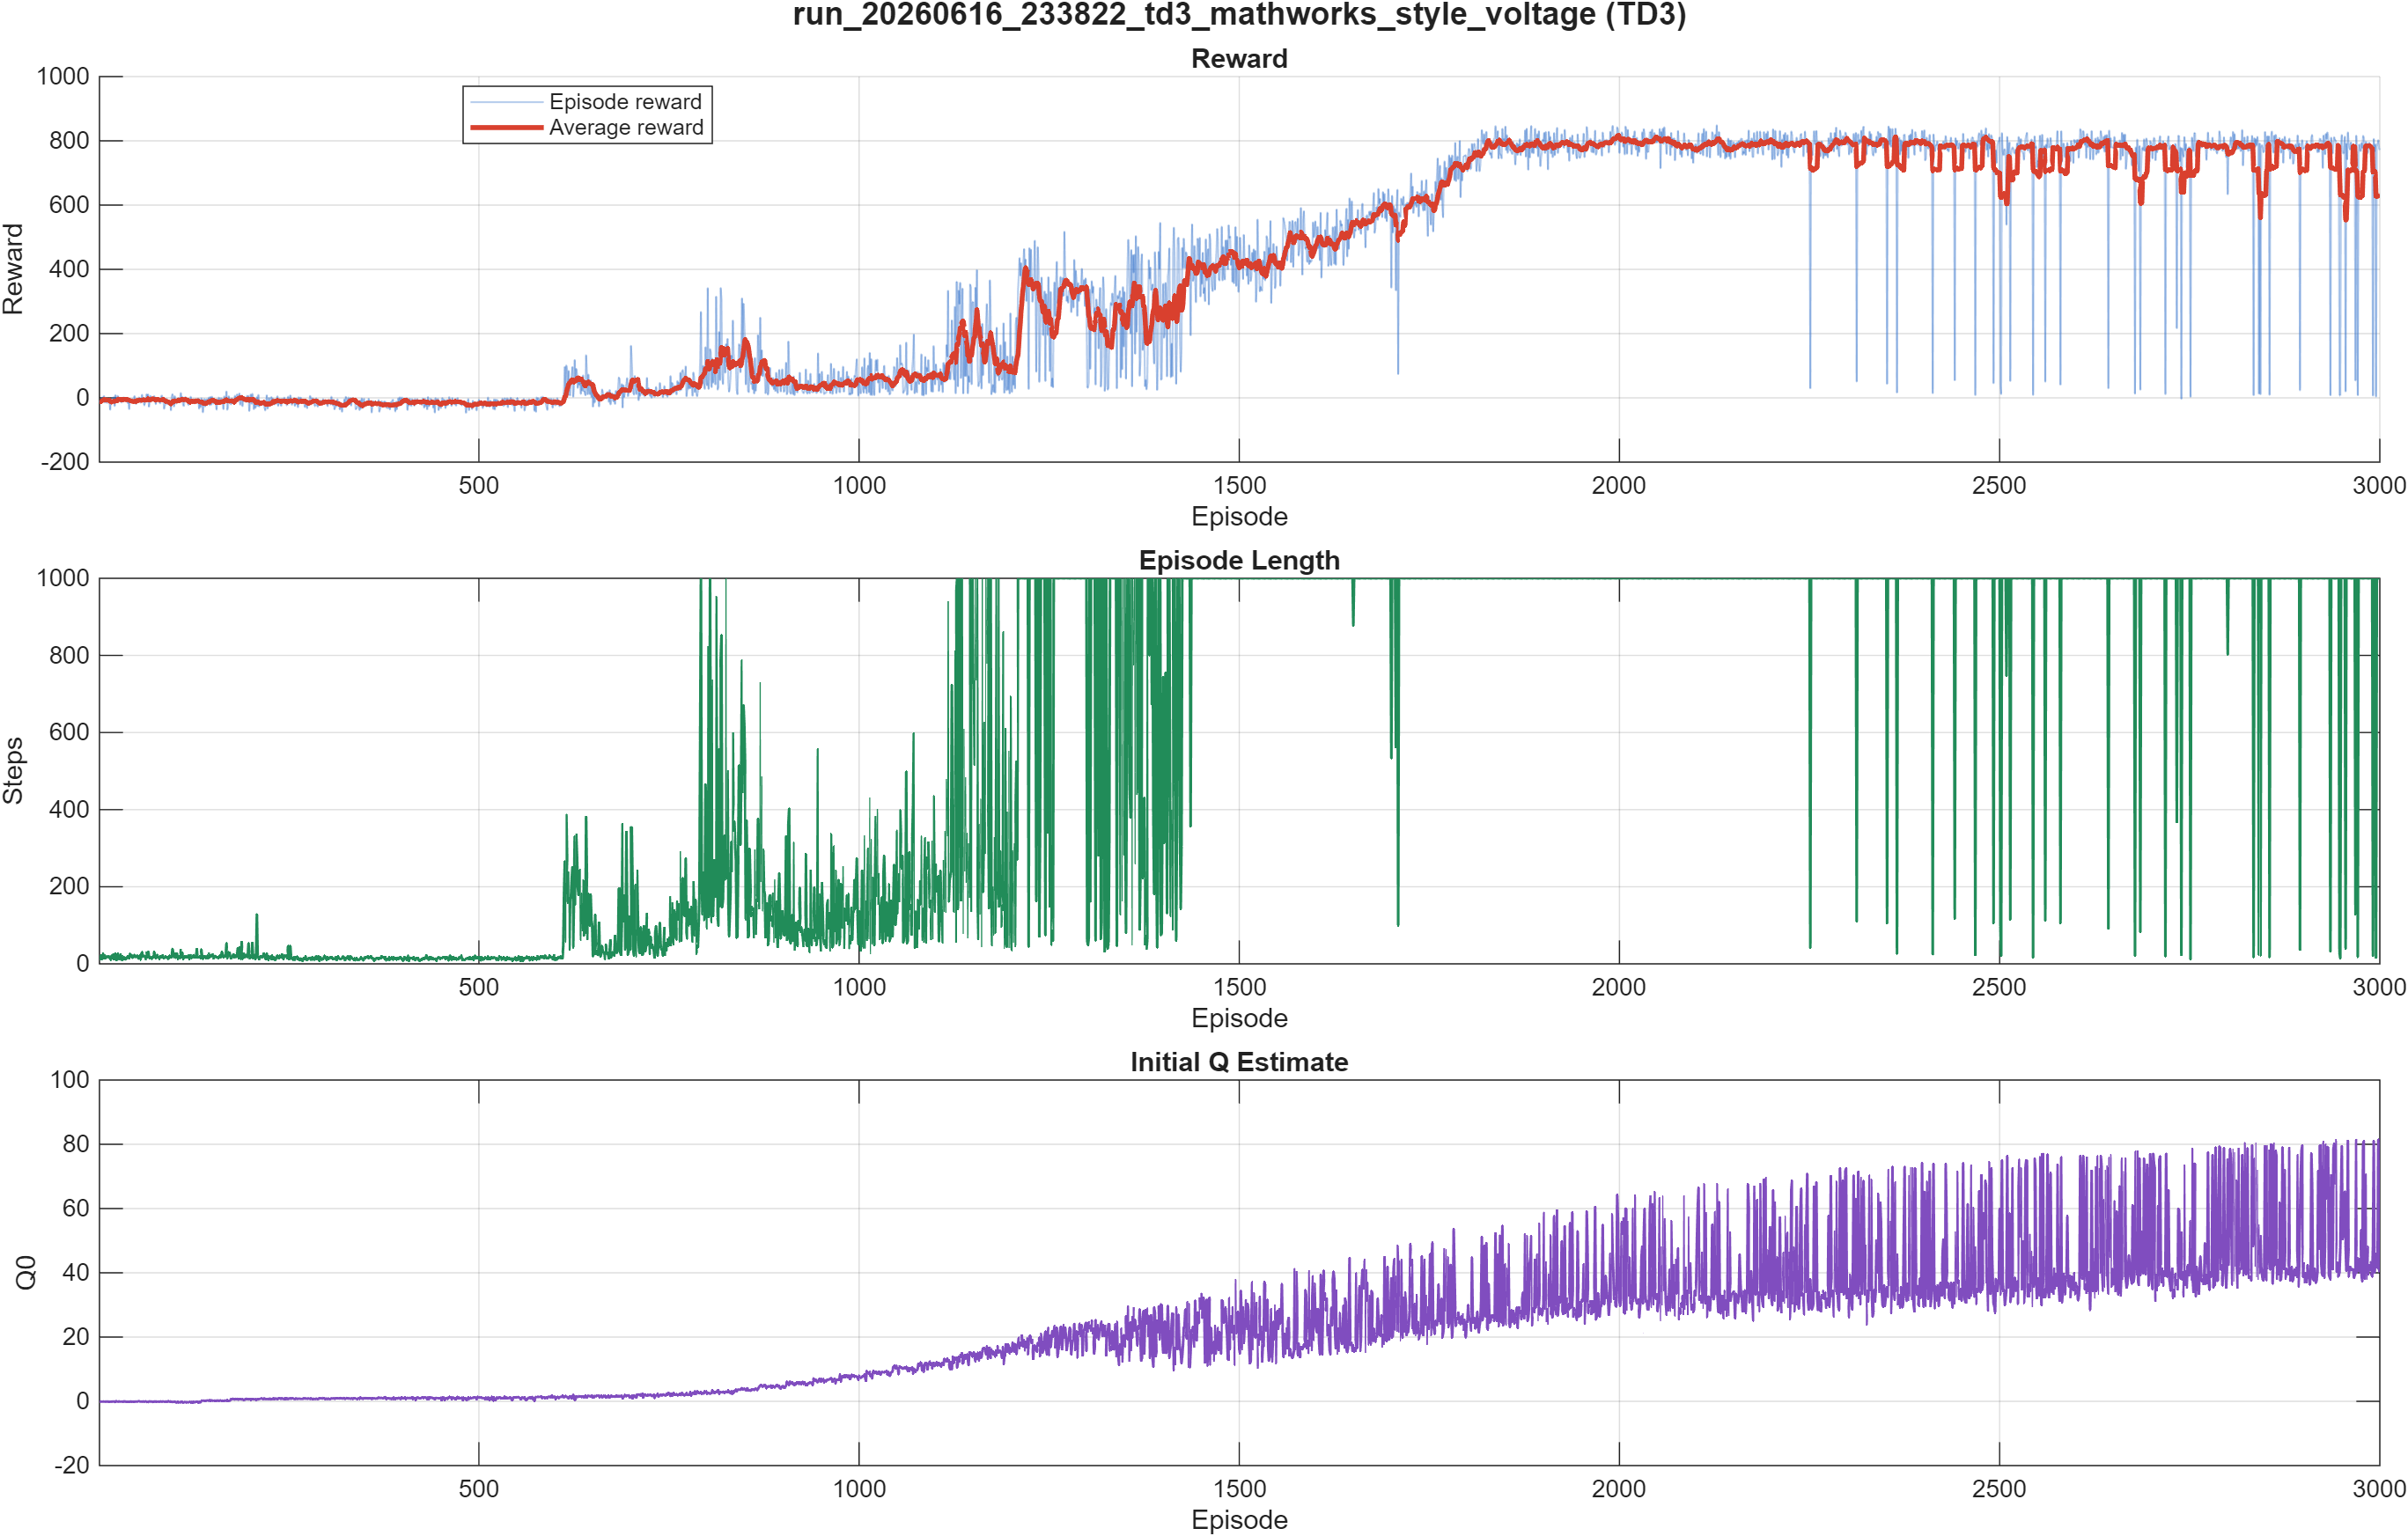

Data behind this chart, as committed beside it:
Episode, EpisodeReward, EpisodeSteps, AverageReward, StepCount, EpisodeQ0
1, -7.425, 10, -7.425, 10, -0.04403
2, -14.89, 17, -11.16, 27, -0.08769
3, -14.19, 22, -12.17, 49, -0.07604
4, 0.4295, 12, -9.019, 61, -0.0585
5, -6.071, 13, -8.43, 74, -0.0637
6, 2.443, 26, -6.618, 100, -0.07615
7, 5.615, 15, -4.87, 115, -0.04877
8, -14.46, 21, -6.069, 136, -0.1036
9, -12.09, 15, -6.738, 151, -0.09478
10, -5.99, 18, -6.664, 169, -0.07338
11, -15.44, 19, -7.465, 188, -0.0342
12, -11.01, 18, -7.077, 206, -0.1144
13, -9.311, 20, -6.589, 226, -0.08733
14, -6.149, 16, -7.247, 242, -0.1606
15, -36.51, 14, -10.29, 256, -0.122
16, -11.31, 11, -11.67, 267, -0.07767
17, -12.33, 21, -13.46, 288, -0.09498
18, 1.355, 21, -11.88, 309, -0.0679
19, 0.08275, 24, -10.66, 333, -0.03874
20, 1.584, 12, -9.904, 345, 0.006434
21, -25.18, 21, -10.88, 366, -0.1362
22, 8.483, 27, -8.928, 393, -0.1684
23, -12.24, 9, -9.221, 402, 0.04887
24, -10.4, 13, -9.647, 415, 0.03712
25, 6.009, 26, -5.395, 441, -0.08039
26, 0.926, 16, -4.171, 457, -0.09469
27, -10.41, 12, -3.98, 469, -0.05984
28, -9.195, 18, -5.035, 487, -0.0442
29, -5.683, 25, -5.611, 512, -0.07027
30, -14.26, 11, -7.196, 523, 0.0219
31, -0.4315, 20, -4.721, 543, -0.08481
32, -7.077, 11, -6.277, 554, -0.1334
33, 0.8452, 17, -4.968, 571, 0.01451
34, -0.6531, 16, -3.993, 587, -0.05276
35, -3.458, 12, -4.94, 599, -0.08151
36, -5.316, 12, -5.564, 611, -0.05925
37, -2.853, 16, -4.808, 627, -0.2078
38, -15.85, 20, -5.473, 647, -0.08669
39, -8.166, 19, -5.722, 666, -0.1793
40, -34.68, 14, -7.763, 680, -0.1006
41, -5.155, 26, -8.236, 706, -0.1466
42, -12.81, 23, -8.809, 729, -0.0783
43, -14.62, 23, -10.36, 752, -0.07933
44, -3.471, 16, -10.64, 768, -0.1222
45, -9.227, 16, -11.21, 784, 0.02386
46, -8.067, 20, -11.49, 804, -0.1557
47, 5.303, 23, -10.67, 827, -0.1283
48, -12.17, 18, -10.31, 845, -0.06021
49, -19.09, 18, -11.4, 863, -0.07128
50, -3.422, 21, -8.272, 884, -0.04078
51, -12.22, 21, -8.979, 905, -0.07662
52, -8.686, 14, -8.566, 919, -0.03185
53, 0.8906, 14, -7.016, 933, 0.05141
54, -6.181, 21, -7.287, 954, -0.05528
55, -14.48, 11, -7.812, 965, -0.06054
56, -3.286, 25, -7.333, 990, -0.07326
57, 9.754, 30, -6.888, 1020, -0.08211
58, -5.78, 19, -6.249, 1039, -0.05954
59, -11.91, 21, -5.532, 1060, -0.08232
60, -23.01, 20, -7.49, 1080, -0.1057
... 2,940 more rows
